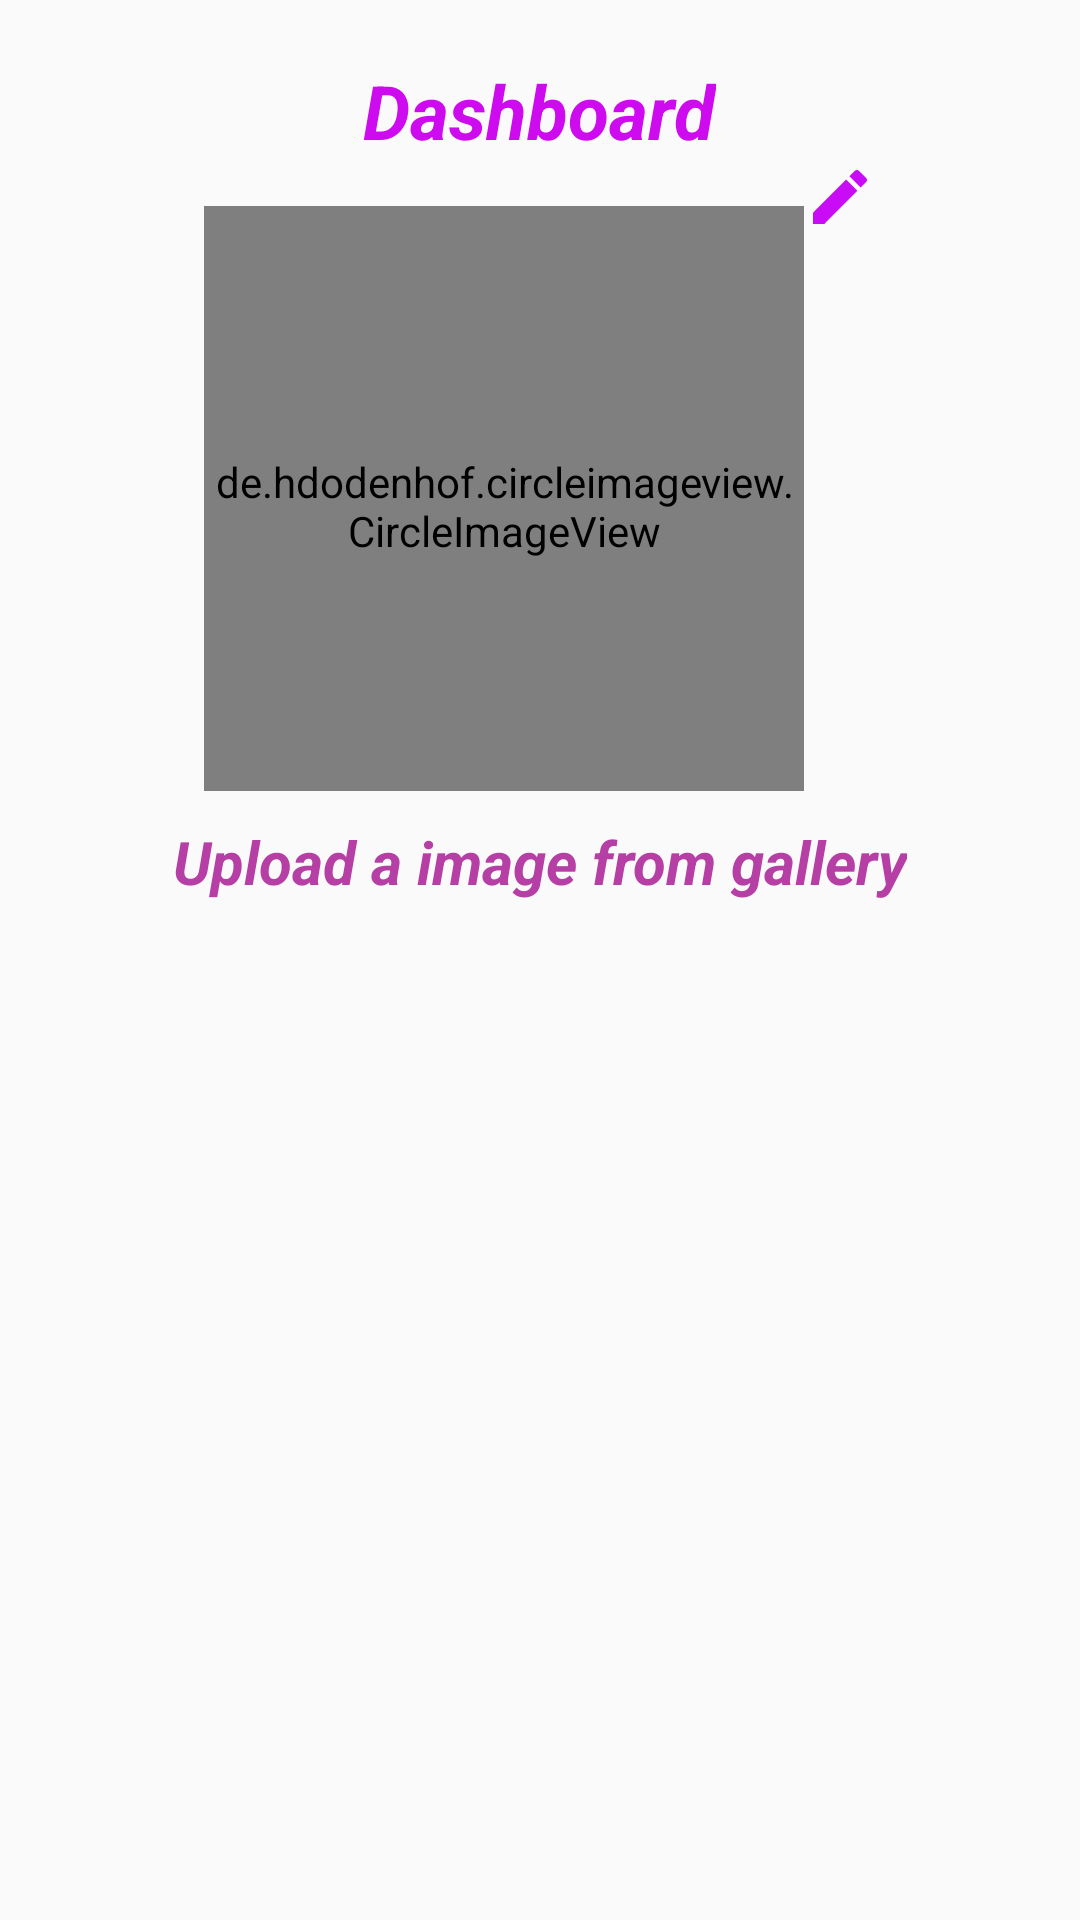

The Android layout XML behind this screen, and the referenced resources:
<!-- AndroidManifest.xml: application theme Theme.GoogleMLKitApp -->
<!-- res/layout/fragment_dash_board.xml -->
<?xml version="1.0" encoding="utf-8"?>
<LinearLayout xmlns:android="http://schemas.android.com/apk/res/android"
    xmlns:tools="http://schemas.android.com/tools"
    android:layout_width="match_parent"
    android:layout_height="match_parent"
    tools:context=".fragments.DashBoardFragment"
    android:orientation="vertical"
    android:padding="10dp">
    <androidx.core.widget.NestedScrollView
        android:layout_width="match_parent"
        android:layout_height="match_parent"
        >


        <LinearLayout
            android:layout_width="match_parent"
            android:layout_height="match_parent"
            android:orientation="vertical">
            <TextView
                android:layout_marginTop="10dp"
                android:layout_gravity="center"
                android:layout_width="wrap_content"
                android:layout_height="wrap_content"
                android:text="Dashboard"
                android:textSize="25sp"
                android:textStyle="bold|italic"
                android:textColor="#CE0AEF"/>

            <LinearLayout
                android:layout_gravity="center"
                android:layout_width="wrap_content"
                android:layout_height="wrap_content"
                android:orientation="horizontal">
                <de.hdodenhof.circleimageview.CircleImageView
                    android:id="@+id/profileimageid"
                    android:layout_width="200dp"
                    android:layout_height="200dp"
                    android:src="@drawable/ic_uploadimage"

                    android:layout_gravity="center"
                    android:layout_marginTop="10dp"/>


                <ImageView
                    android:id="@+id/editoptionid"
                    android:layout_width="wrap_content"
                    android:layout_height="wrap_content"
                    android:src="@drawable/ic_edit"
                    android:tooltipText="Edit Profile Image"/>






            </LinearLayout>

            <TextView

                android:layout_marginTop="10dp"
                android:layout_gravity="center"
                android:layout_width="wrap_content"
                android:layout_height="wrap_content"
                android:text="Upload a image from gallery"

                android:textStyle="italic|bold"
                android:textSize="20sp"
                android:textColor="#B53FA5"
                />



            <TextView
                android:id="@+id/profilenamedashboardeid"
                android:layout_marginTop="10dp"
                android:layout_gravity="center"
                android:layout_width="wrap_content"
                android:layout_height="wrap_content"

                android:textStyle="italic|bold"
                android:textSize="20sp"
                android:textColor="#3F51B5"
                />

            <TextView
                android:id="@+id/profileemaildashboardid"
                android:layout_marginTop="10dp"
                android:layout_gravity="center"
                android:layout_width="wrap_content"
                android:layout_height="wrap_content"

                android:textStyle="italic|bold"
                android:textSize="20sp"
                android:textColor="#3F51B5"
                />

        </LinearLayout>





    </androidx.core.widget.NestedScrollView>



</LinearLayout>
<!-- resources referenced by this layout -->
<resources>
  <!-- drawable ic_edit (drawable) -->
  <vector android:height="24dp" android:tint="#CA0BF5"
      android:viewportHeight="24" android:viewportWidth="24"
      android:width="24dp" xmlns:android="http://schemas.android.com/apk/res/android">
      <path android:fillColor="@android:color/white" android:pathData="M3,17.25V21h3.75L17.81,9.94l-3.75,-3.75L3,17.25zM20.71,7.04c0.39,-0.39 0.39,-1.02 0,-1.41l-2.34,-2.34c-0.39,-0.39 -1.02,-0.39 -1.41,0l-1.83,1.83 3.75,3.75 1.83,-1.83z"/>
  </vector>
  <!-- drawable ic_uploadimage (drawable) -->
  <vector android:height="24dp" android:tint="#F50B8C"
      android:viewportHeight="24" android:viewportWidth="24"
      android:width="24dp" xmlns:android="http://schemas.android.com/apk/res/android">
      <path android:fillColor="@android:color/white" android:pathData="M19.35,10.04C18.67,6.59 15.64,4 12,4 9.11,4 6.6,5.64 5.35,8.04 2.34,8.36 0,10.91 0,14c0,3.31 2.69,6 6,6h13c2.76,0 5,-2.24 5,-5 0,-2.64 -2.05,-4.78 -4.65,-4.96zM14,13v4h-4v-4H7l5,-5 5,5h-3z"/>
  </vector>
  <style name="Theme.GoogleMLKitApp" parent="Theme.AppCompat.DayNight.DarkActionBar">
          
          <item name="colorPrimary">@color/purple_500</item>
          <item name="colorPrimaryVariant">@color/purple_700</item>
          <item name="colorOnPrimary">@color/white</item>
          
          <item name="colorSecondary">@color/teal_200</item>
          <item name="colorSecondaryVariant">@color/teal_700</item>
          <item name="colorOnSecondary">@color/black</item>
          
          <item name="android:statusBarColor" tools:targetApi="l">?attr/colorPrimaryVariant</item>
          
      </style>
  <!-- not gathered from this repository: default colours our renderer supplied (Android Studio template values) -->
  <color name="purple_500">#FF6200EE</color>
  <color name="purple_700">#FF3700B3</color>
  <color name="teal_200">#FF03DAC5</color>
  <color name="teal_700">#FF018786</color>
  <color name="black">#FF000000</color>
  <color name="white">#FFFFFFFF</color>
</resources>
